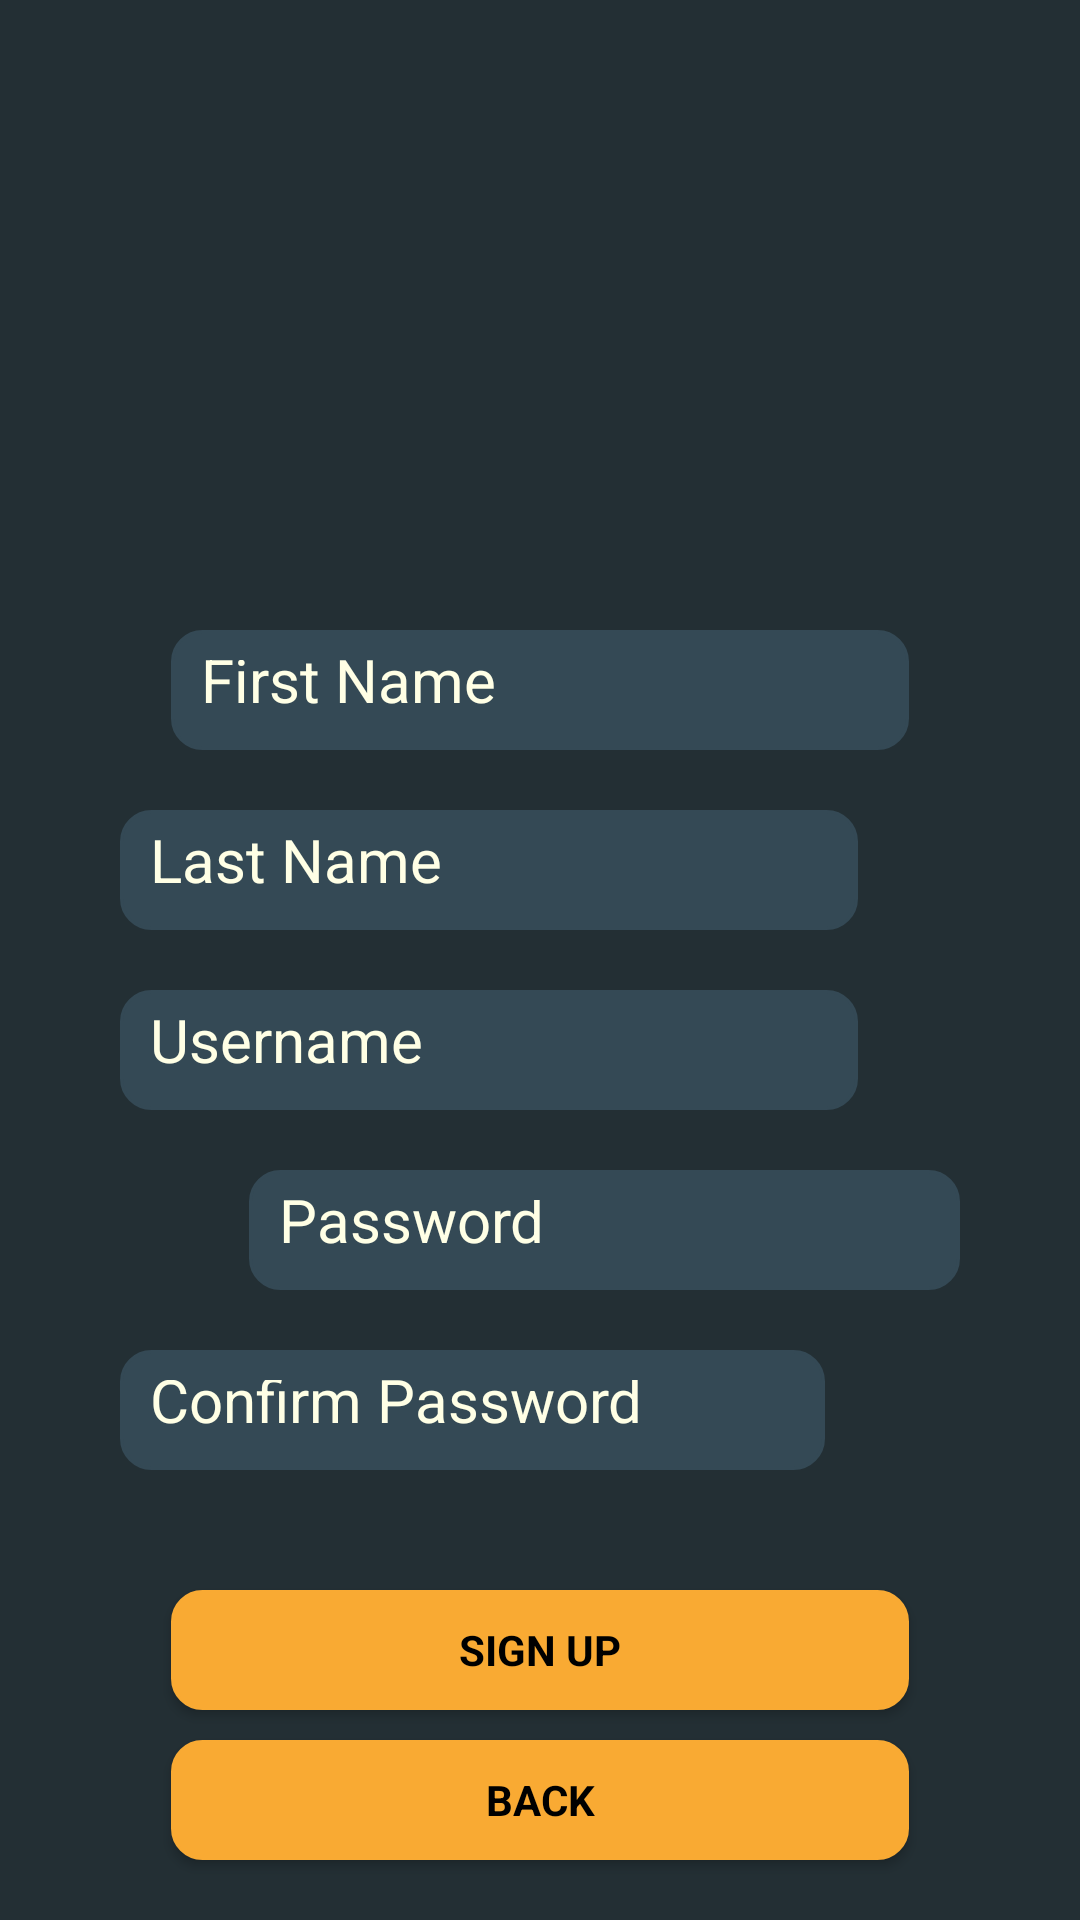

Android layout source for this screen:
<!-- AndroidManifest.xml: application theme AppTheme -->
<!-- res/layout/activity_sign_up.xml -->
<?xml version="1.0" encoding="utf-8"?>
<RelativeLayout xmlns:android="http://schemas.android.com/apk/res/android"
    xmlns:tools="http://schemas.android.com/tools"
    android:layout_width="wrap_content"
    android:layout_height="match_parent"
    android:gravity="center_horizontal"
    android:orientation="vertical"

    tools:context=".Activity.LoginActivity">


    <Button
        android:id="@+id/btnSignUp"
        style="?android:textAppearanceSmall"
        android:layout_width="246dp"
        android:layout_height="40dp"


        android:layout_below="@+id/etPasswordConfirm"
        android:layout_centerHorizontal="true"

        android:layout_marginTop="40dp"
        android:layout_marginEnd="50dp"
        android:background="@drawable/rounded_corners_button"
        android:text="@string/action_sign_up"
        android:textColor="@color/buttonTextColor"
        android:textStyle="bold" />

    <Button
        android:id="@+id/btnBack"
        style="?android:textAppearanceSmall"
        android:layout_width="246dp"
        android:layout_height="40dp"

        android:layout_below="@+id/btnSignUp"

        android:layout_centerHorizontal="true"

        android:layout_marginTop="10dp"
        android:layout_marginEnd="50dp"

        android:layout_marginBottom="80dp"
        android:background="@drawable/rounded_corners_button"

        android:text="Back"
        android:textColor="@color/buttonTextColor"
        android:textStyle="bold" />

    <EditText

        android:id="@+id/etUsername"
        android:layout_width="246dp"
        android:layout_height="40dp"
        android:layout_alignParentStart="true"
        android:layout_alignParentTop="true"
        android:layout_centerHorizontal="true"
        android:layout_marginStart="40dp"
        android:layout_marginTop="330dp"
        android:layout_marginEnd="40dp"
        android:background="@drawable/rounded_corner"
        android:hint="@string/prompt_username"
        android:inputType="text"
        android:maxLines="1"
        android:padding="10dp"
        android:singleLine="true"
        android:textSize="20sp" />

    <EditText

        android:id="@+id/etFirstName"
        android:layout_width="246dp"
        android:layout_height="40dp"
        android:layout_alignParentTop="true"
        android:layout_centerHorizontal="true"
        android:layout_marginStart="40dp"
        android:layout_marginTop="210dp"
        android:layout_marginEnd="40dp"
        android:background="@drawable/rounded_corner"
        android:hint="@string/prompt_firstName"
        android:inputType="text"
        android:maxLines="1"
        android:padding="10dp"
        android:singleLine="true"
        android:textSize="20sp" />

    <EditText

        android:id="@+id/etLastName"
        android:layout_width="246dp"
        android:layout_height="40dp"
        android:layout_alignParentStart="true"
        android:layout_alignParentTop="true"
        android:layout_centerHorizontal="true"
        android:layout_marginStart="40dp"
        android:layout_marginTop="270dp"
        android:layout_marginEnd="40dp"
        android:background="@drawable/rounded_corner"
        android:hint="@string/prompt_lastName"
        android:inputType="text"
        android:maxLines="1"
        android:padding="10dp"
        android:singleLine="true"
        android:textSize="20sp" />

    <EditText
        android:id="@+id/etPassword"
        android:layout_width="246dp"
        android:layout_height="40dp"
        android:layout_alignParentStart="true"
        android:layout_alignParentTop="true"
        android:layout_centerHorizontal="true"
        android:layout_marginStart="83dp"
        android:layout_marginTop="390dp"
        android:layout_marginEnd="40dp"
        android:background="@drawable/rounded_corner"
        android:hint="@string/prompt_password"
        android:imeActionId="6"
        android:imeActionLabel="@string/action_sign_up_short"
        android:imeOptions="actionUnspecified"
        android:inputType="textPassword"
        android:maxLines="1"
        android:padding="10dp"
        android:singleLine="true"
        android:textSize="20sp" />

    <EditText
        android:id="@+id/etPasswordConfirm"
        android:layout_width="246dp"
        android:layout_height="40dp"
        android:layout_alignParentTop="true"
        android:layout_alignParentEnd="true"

        android:layout_centerHorizontal="true"
        android:layout_marginStart="40dp"
        android:layout_marginTop="450dp"
        android:layout_marginEnd="85dp"
        android:background="@drawable/rounded_corner"
        android:hint="Confirm Password"
        android:imeActionId="6"
        android:imeActionLabel="@string/action_sign_up_short"
        android:imeOptions="actionUnspecified"
        android:inputType="textPassword"
        android:maxLines="1"
        android:padding="10dp"
        android:singleLine="true"
        android:textSize="20sp"
        tools:layout_editor_absoluteX="30dp" />


</RelativeLayout>
<!-- resources referenced by this layout -->
<resources>
  <color name="buttonTextColor">#000000</color>
  <!-- drawable rounded_corner (drawable) -->
  <?xml version="1.0" encoding="utf-8"?>
  <shape xmlns:android="http://schemas.android.com/apk/res/android" >
      <stroke
          android:width="1dp"
          android:color="@color/common_border_color" />
  
      <solid android:color="#344955"
          />
  
      <padding
          android:left="1dp"
          android:right="1dp"
          android:bottom="1dp"
          android:top="1dp" />
  
      <corners android:radius="10dp" />
  </shape>
  <!-- drawable rounded_corners_button (drawable) -->
  <?xml version="1.0" encoding="utf-8"?>
  <shape xmlns:android="http://schemas.android.com/apk/res/android" >
      <stroke
          android:width="1dp"
          android:color="@color/colorPrimary" />
  
      <solid android:color="@color/colorPrimary"
          android:textColor="@color/buttonTextColor"/>
  
      <padding
          android:left="1dp"
          android:right="1dp"
          android:bottom="1dp"
          android:top="1dp" />
  
      <corners android:radius="10dp" />
  </shape>
  <string name="action_sign_up">Sign up</string>
  <string name="action_sign_up_short">Sign up</string>
  <string name="prompt_firstName">First Name</string>
  <string name="prompt_lastName">Last Name</string>
  <string name="prompt_password">Password</string>
  <string name="prompt_username">Username</string>
  <style name="AppTheme" parent="Theme.AppCompat.Light.NoActionBar">
          
          <item name="colorPrimary">@color/colorPrimary</item>
          <item name="colorPrimaryDark">@color/colorPrimaryDark</item>
          <item name="colorAccent">@color/colorAccent</item>
          <item name="android:windowBackground">@color/backgroundColor</item>
          <item name="android:textColorHint">@color/secondary_text</item>
          <item name="android:textColor">@color/secondary_text</item>
      </style>
  <color name="common_border_color">#344955</color>
  <color name="colorPrimary">#F9AA33</color>
  <color name="colorPrimaryDark">#344955</color>
  <color name="colorAccent">#D81B60</color>
  <color name="backgroundColor">#232F34</color>
  <color name="secondary_text">#FFFFFFE5</color>
</resources>
